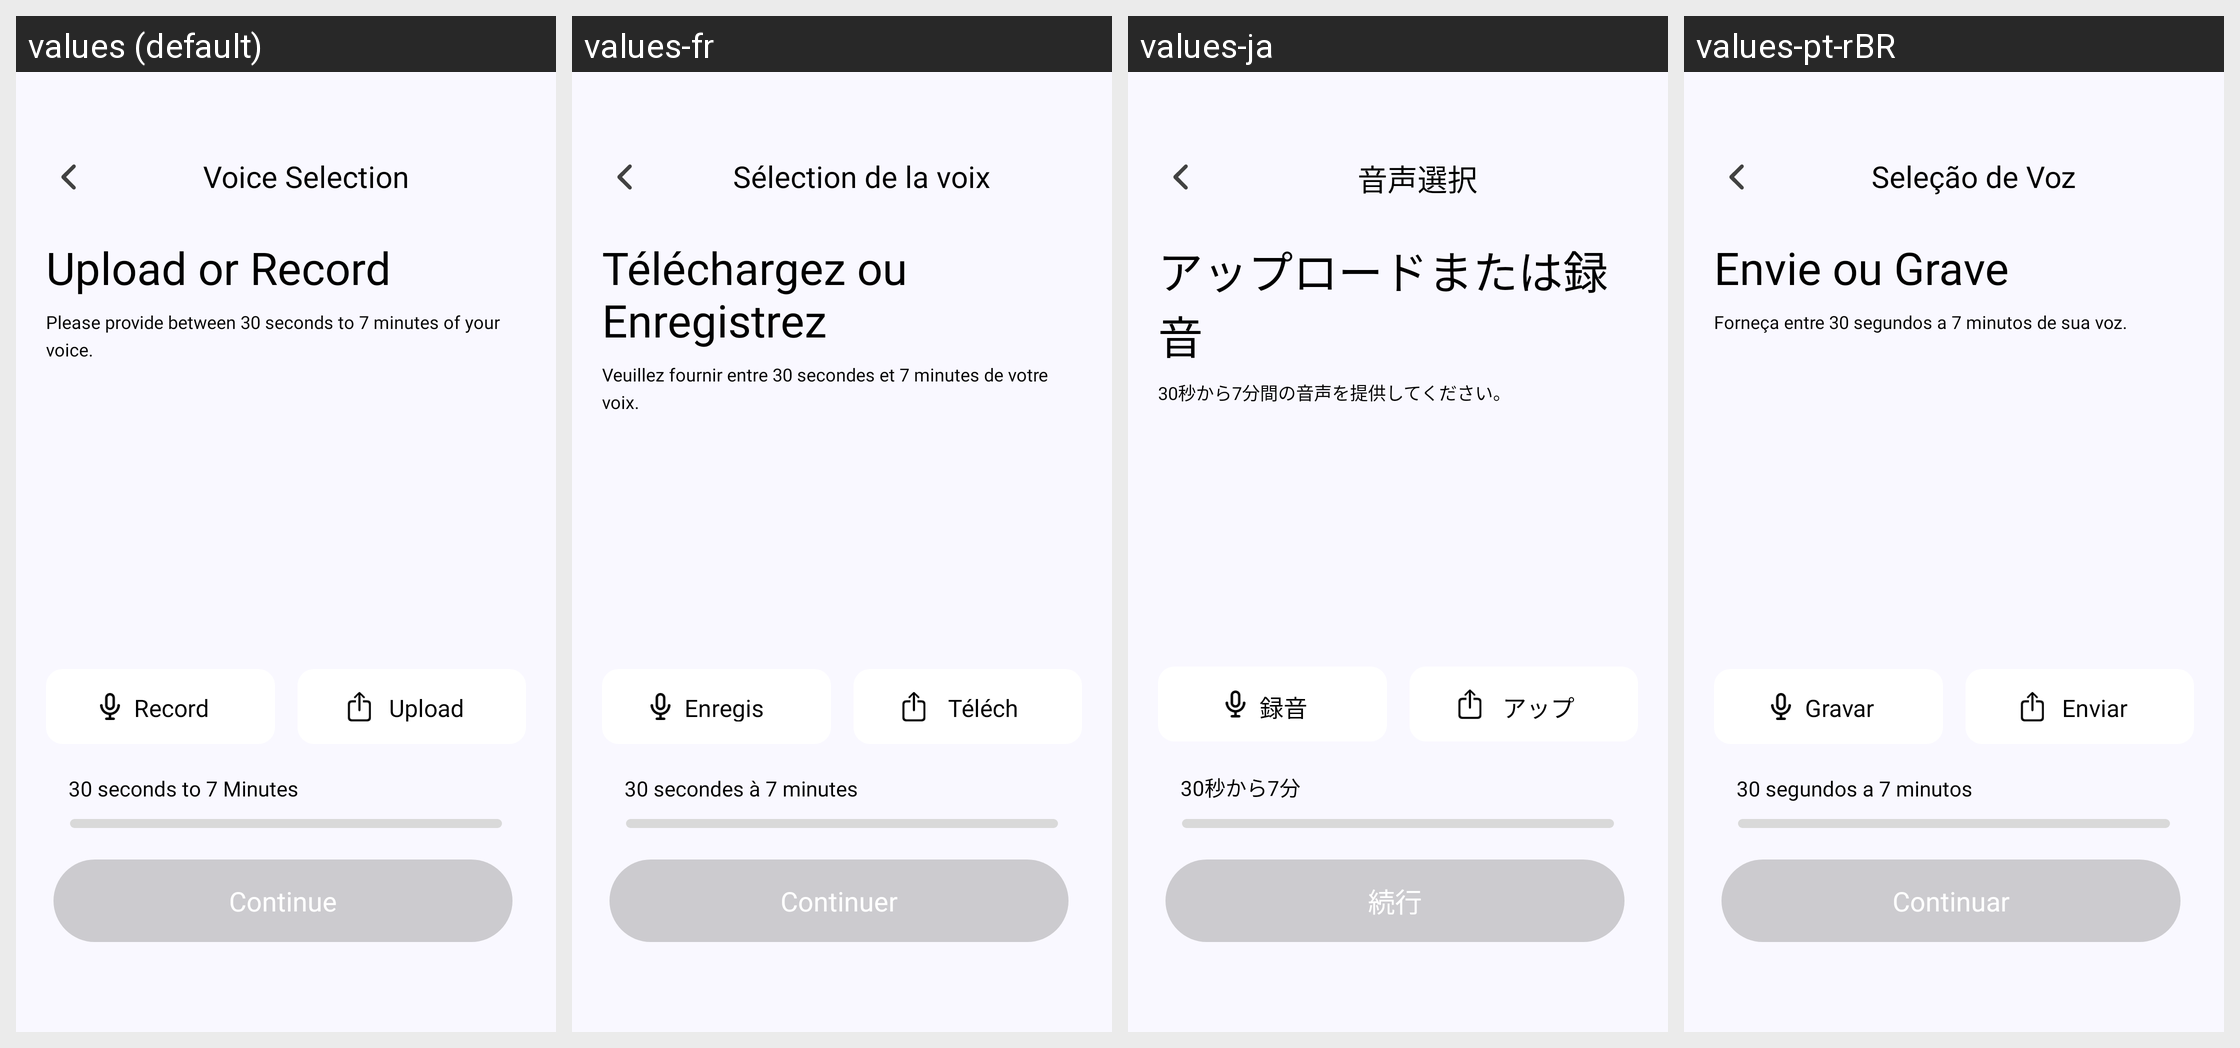

This grid shows one Android layout under several languages. Give, for every string resource on the screen, its name, the default text and each shown locale's text.
Android screen res/layout/fragment_voice_lab_format.xml rendered under 4 locales, left to right: values (default), values-fr, values-ja, values-pt-rBR. Device: Nexus 5 (rendered at 1080×1920; each locale shown at half size, 540×960, under a caption strip naming it); theme Theme.Kotodama.
Other locales in the repository, not shown: values-ar-rAE, values-de, values-en, values-es, values-in, values-ko, values-ru, values-tr, values-vi, values-zh-rCN, values-zh-rSG.
Strings drawn on this screen, with the default value and each locale's value (text and hints the layout hard-codes, and strings that could not be matched under every locale, appear in the picture but are not listed):

voiceSelection
  values: Voice Selection
  values-fr: Sélection de la voix
  values-ja: 音声選択
  values-pt-rBR: Seleção de Voz

uploadOrRecords
  values: Upload or Record
  values-fr: Téléchargez ou Enregistrez
  values-ja: アップロードまたは録音
  values-pt-rBR: Envie ou Grave

pleaseProvideBetween
  values: Please provide between 30 seconds to 7 minutes of your voice.
  values-fr: Veuillez fournir entre 30 secondes et 7 minutes de votre voix.
  values-ja: 30秒から7分間の音声を提供してください。
  values-pt-rBR: Forneça entre 30 segundos a 7 minutos de sua voz.

record
  values: Record
  values-fr: Enregistrer
  values-ja: 録音
  values-pt-rBR: Gravar

upload
  values: Upload
  values-fr: Télécharger
  values-ja: アップロード
  values-pt-rBR: Enviar

sec_30
  values: 30 seconds to 7 Minutes
  values-fr: 30 secondes à 7 minutes
  values-ja: 30秒から7分
  values-pt-rBR: 30 segundos a 7 minutos

continue_
  values: Continue
  values-fr: Continuer
  values-ja: 続行
  values-pt-rBR: Continuar
